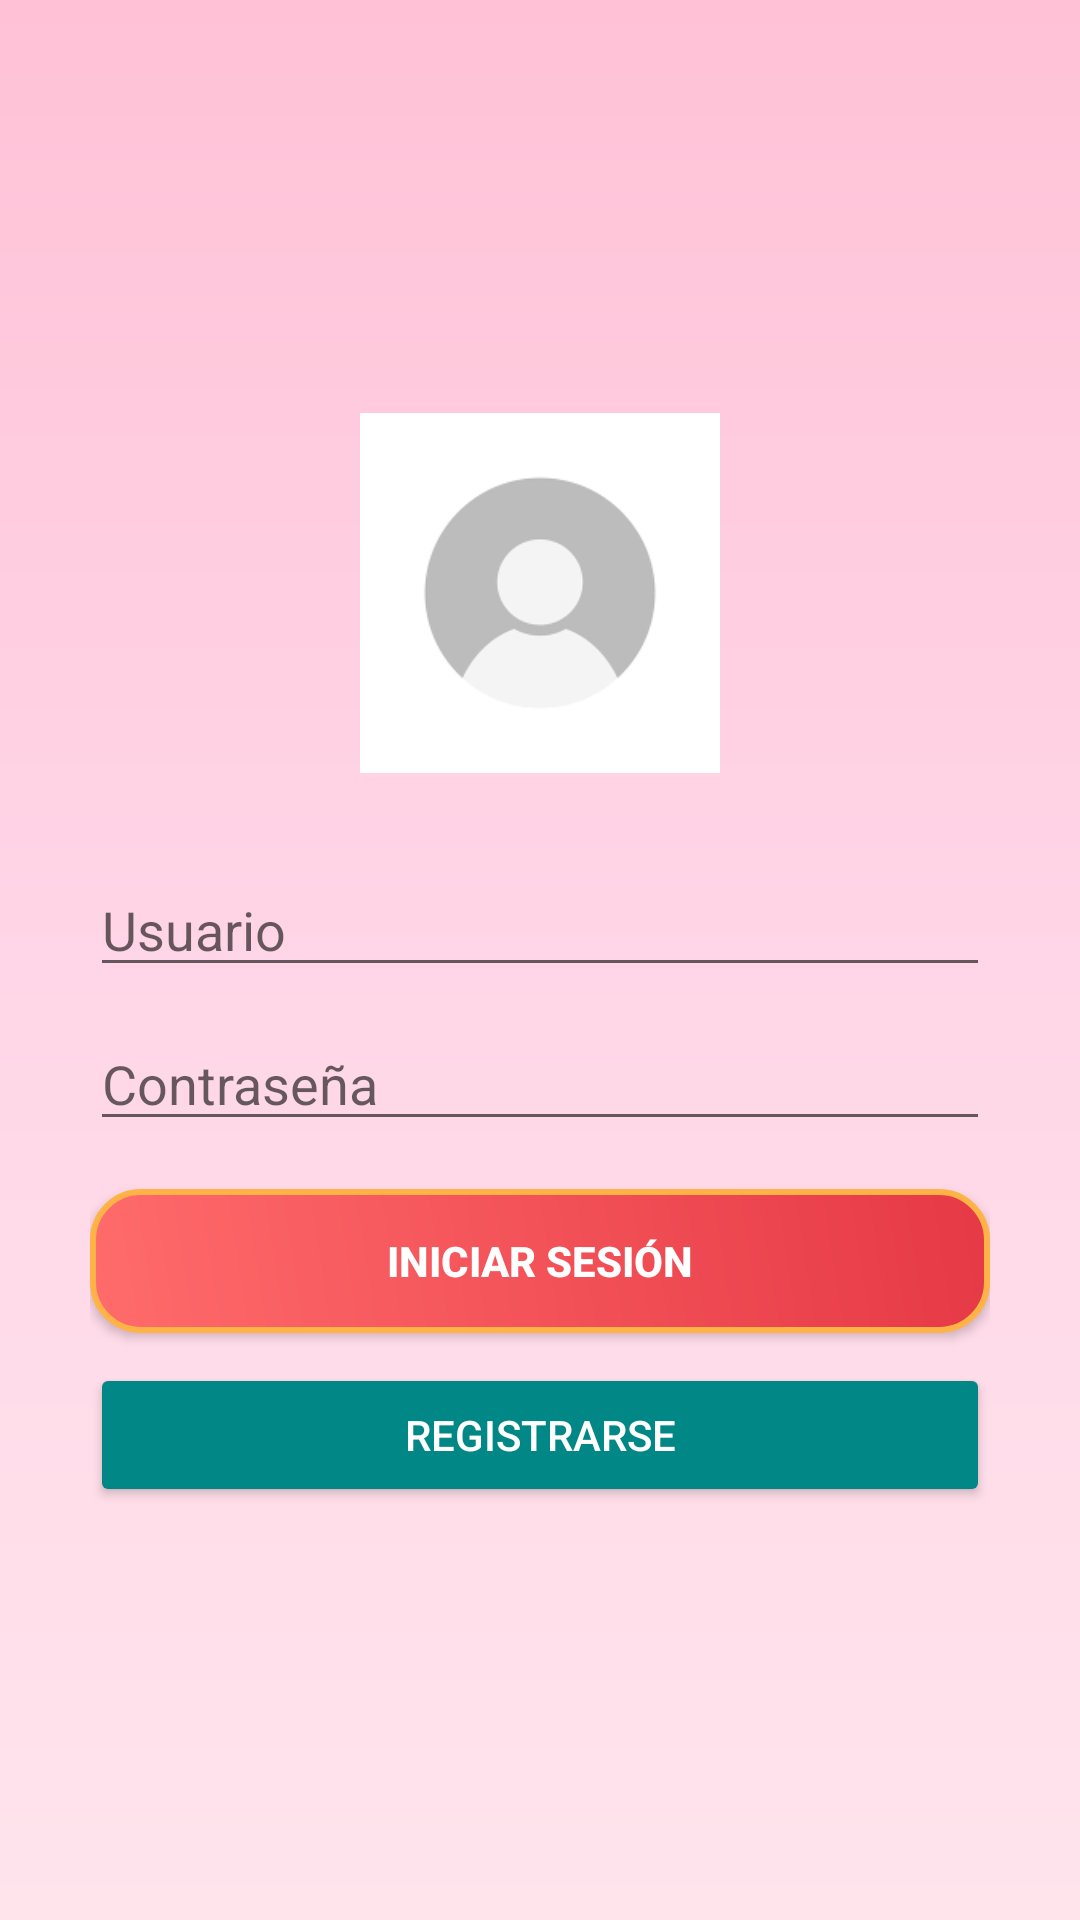

Android layout source for this screen:
<!-- AndroidManifest.xml: application theme Theme.AppCompat.Light.NoActionBar -->
<!-- res/layout/activity_login.xml -->
<?xml version="1.0" encoding="utf-8"?>
<LinearLayout xmlns:android="http://schemas.android.com/apk/res/android"
    android:orientation="vertical"
    android:padding="30dp"
    android:gravity="center"
    android:layout_width="match_parent"
    android:layout_height="match_parent"
    android:background="@drawable/fondo_rosa">


    <ImageView
        android:id="@+id/imgUsuario"
        android:layout_width="120dp"
        android:layout_height="120dp"
        android:layout_marginBottom="30dp"
        android:src="@drawable/usuario"
    android:contentDescription="Imagen de usuario"
    android:layout_gravity="center"
    android:scaleType="centerCrop"
    android:background="@android:color/transparent" />

    <EditText
        android:id="@+id/txtUsuario"
        android:hint="Usuario"
        android:layout_width="match_parent"
        android:layout_height="wrap_content"
        android:inputType="text" />

    <EditText
        android:id="@+id/txtClave"
        android:hint="Contraseña"
        android:layout_width="match_parent"
        android:layout_height="wrap_content"
        android:inputType="textPassword"
        android:layout_marginTop="10dp" />

    <Button
        android:id="@+id/btnLogin"
        android:layout_width="match_parent"
        android:layout_height="wrap_content"
        android:text="Iniciar sesión"
        android:textColor="@android:color/white"
        android:textStyle="bold"
        android:background="@drawable/bg_boton_principal"
        android:layout_marginTop="16dp" />

    <Button
        android:id="@+id/btnIrRegistro"
        android:text="Registrarse"
        android:layout_width="match_parent"
        android:layout_height="wrap_content"
        android:layout_marginTop="10dp"
        android:backgroundTint="@color/teal_700"
        android:textColor="@android:color/white" />


</LinearLayout>
<!-- resources referenced by this layout -->
<resources>
  <color name="teal_700">#018786</color>
  <!-- drawable bg_boton_principal (drawable) -->
  <?xml version="1.0" encoding="utf-8"?>
  <shape xmlns:android="http://schemas.android.com/apk/res/android"
      android:shape="rectangle">
  
      
      <gradient
          android:startColor="#FF6B6B"
          android:endColor="#E63946"
          android:angle="45" />
  
      
      <corners android:radius="16dp" />
  
      
      <stroke
          android:width="2dp"
          android:color="#FFB347" />
  
      
      <padding
          android:left="12dp"
          android:top="8dp"
          android:right="12dp"
          android:bottom="8dp" />
  </shape>
  <!-- drawable fondo_rosa (drawable) -->
  <shape xmlns:android="http://schemas.android.com/apk/res/android" android:shape="rectangle">
      <gradient
          android:startColor="#FFE4EC"
          android:centerColor="#FFD6E7"
          android:endColor="#FFC1D6"
          android:angle="90" />
  </shape>
  <!-- drawable usuario: png bitmap (drawable, 1865 bytes) -->
</resources>
